Run: headless pygame with SDL's dummy video driver; simulated clock (each Clock.tick advances the game by its frame time, no real sleeping); random seed 0; keys injected as events and as key.get_pressed() state; mouse plan: one left click at the window centre at the start of phase 2, then a move to the lower-right quarter at the start of phase 3.
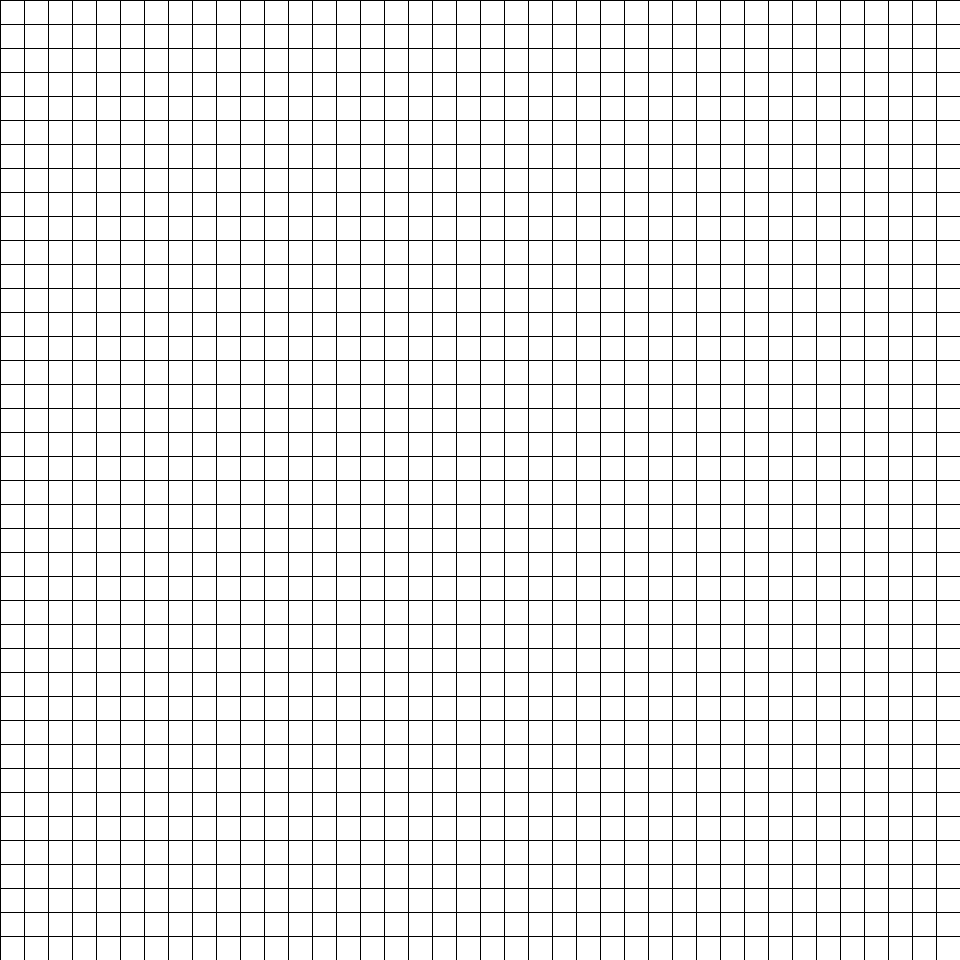
Frame 1 of 4 · flips 1–60 · no input
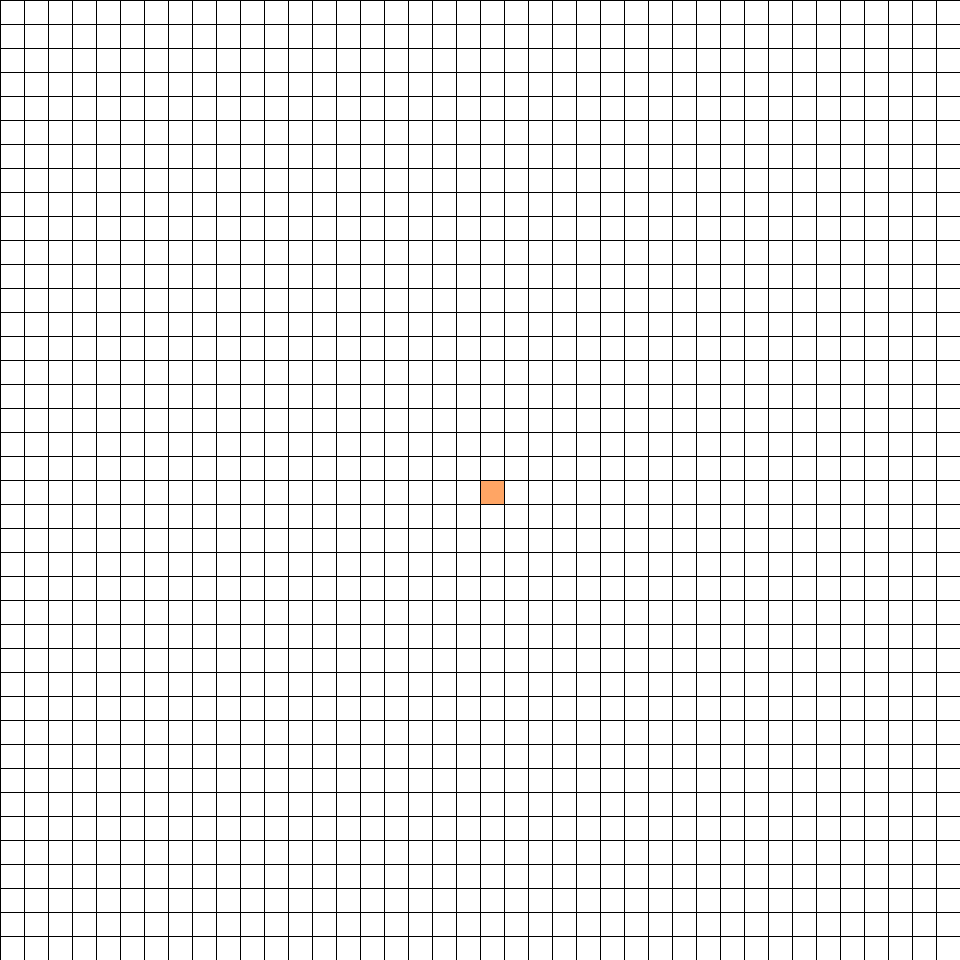
Frame 2 of 4 · flips 61–180 · clicked the window centre · tapped SPACE, RETURN · held RIGHT (→), D
Frame 3 of 4 · flips 181–300 · moved the mouse to the lower-right quarter · held DOWN (↓), S · screen unchanged from frame 2, image omitted
Frame 4 of 4 · flips 301–420 · held LEFT (←), A, UP (↑), W · screen unchanged from frame 3, image omitted

The pygame program that drew these frames:

import pygame
import math
from queue import PriorityQueue
import random

WIDTH = 960
ROWS = 40
WIN = pygame.display.set_mode((WIDTH, WIDTH))

pygame.display.set_caption("Path Finding Algorithm and Visualizer: M-Mazes, D-Djikstra's, G-Greedy, A-A*, B-BFS")

RED = (255, 0, 0)
OFF_RED = (254, 0, 0)
GREEN = (0, 255, 0)
OFF_GREEN = (0, 254, 0)
BLUE = (0, 0, 255)
YELLOW = (255, 255, 0)
WHITE = (255, 255, 255)
BLACK = (0, 0, 0)
PURPLE = (128, 0, 128)
ORANGE = (255, 165, 100)
GREY = (128, 128, 128)
TURQUOISE = (64, 224, 208)
RED_GREY = (192, 64, 64)
GREEN_GREY = (64, 192, 64)


class Node:
  def __init__(self, row, col, width, total_rows):
    self.row = row
    self.col = col
    self.x = row * width
    self.y = col * width
    self.width = width
    self.total_rows = total_rows
    self.color = WHITE 
    self.neighbors = []
    self.maze_neighbors = []
    self.visited = False
  def get_pos(self):
    return self.row, self.col
  def is_closed(self):
    return self.color == RED
  def is_open(self):
    return self.color == GREEN
  def is_barrier(self):
    return self.color == BLACK
  def is_start(self):
    return self.color == ORANGE
  def is_end(self):
    return self.color == TURQUOISE
  def is_weight(self):
    return self.color == GREY
  def is_path(self):
    return self.color == PURPLE
  def is_half_closed(self):
    return self.color == OFF_RED
  def is_half_open(self):
    return self.color == OFF_GREEN
  def is_visited(self):
    return self.visited
  def reset(self):
    self.color = WHITE
  def make_closed(self):
    self.color = RED
  def make_open(self):
    self.color = GREEN
  def make_barrier(self):
    self.color = BLACK
  def make_start(self):
    self.color = ORANGE
  def make_end(self):
    self.color = TURQUOISE
  def make_path(self):
    self.color = PURPLE
  def make_weight(self):
    self.color = GREY
  def make_half_closed(self):
    self.color = OFF_RED
  def make_half_open(self):
    self.color = OFF_GREEN
  def make_visited(self):
    self.visited = True
  def draw(self, win):
    pygame.draw.rect(win, self.color, (self.x, self.y, self.width, self.width))
  def update_neighbors(self, grid):
    self.neighbors = []
    if self.row < self.total_rows - 1 and not grid[self.row + 1][self.col].is_barrier(): # down
      self.neighbors.append(grid[self.row + 1][self.col])

    if self.row > 0 and not grid[self.row - 1][self.col].is_barrier(): # up
      self.neighbors.append(grid[self.row - 1][self.col])

    if self.col < self.total_rows - 1 and not grid[self.row][self.col + 1].is_barrier(): # right
      self.neighbors.append(grid[self.row][self.col + 1])

    if self.col > 0 and not grid[self.row][self.col - 1].is_barrier(): # left
      self.neighbors.append(grid[self.row][self.col - 1])
  def maze_update_neighbors(self, grid):
    self.maze_neighbors = []
    if self.row < self.total_rows - 2 and not grid[self.row + 2][self.col].is_visited(): # down
      self.maze_neighbors.append(grid[self.row + 2][self.col])

    if self.row > 0 and not grid[self.row - 2][self.col].is_visited(): # up
      self.maze_neighbors.append(grid[self.row - 2][self.col])

    if self.col < self.total_rows - 2 and not grid[self.row][self.col + 2].is_visited(): # right
      self.maze_neighbors.append(grid[self.row][self.col + 2])

    if self.col > 0 and not grid[self.row][self.col - 2].is_visited(): # left
      self.maze_neighbors.append(grid[self.row][self.col - 2])
  def is_redundant(self):
    for neighbor in self.neighbors:
      if not neighbor.color == WHITE:
        return True
    return False
  def __lt__(self, other):
    return False

    
def heuristic(p1, p2):
  x1, y1 = p1
  x2, y2 = p2
  return abs(x1 - x2) + abs(y1 - y2)

def reconstruct_path(came_from, current, draw, start, end, grid):
  for row in grid:
      for node in row:
        if node.is_open():
          node.reset()
  while current in came_from:
    current = came_from[current]
    current.make_path()
    draw()
  end.make_end()
  start.make_start()

def algorithm(draw, grid, start, end, is_greedy, h_score_multiplier, g_score_multiplier, is_weighted): # Algorithm that can be A*, Djikstra's, BFS, Swarm, Convergent Swarm, or Greedy Best-First Search with different multipliers passed in.

  if not is_weighted: 
    for row in grid:
      for node in row:
        if node.is_weight():
          node.reset()

  count = 0
  open_set = PriorityQueue()
  open_set.put((0, count, start))
  came_from = {} 
  g_score = {node: float("inf") for row in grid for node in row}
  g_score[start] = 0
  f_score = {node: float("inf") for row in grid for node in row}
  f_score[start] = h_score_multiplier * heuristic(start.get_pos(), end.get_pos()) # distance from start to end
  
  open_set_hash = {start}

  while not open_set.empty(): # While the open set has not run out of nodes to check
    for event in pygame.event.get(): # Allow the user to close the visualizer during the algorithm
      if event.type == pygame.QUIT:
        pygame.quit()

    current = open_set.get()[2] # Gets the node with lowest value f-score
    open_set_hash.remove(current) # Synchronizes with the open_set

    if current == end: # If we found the path
      reconstruct_path(came_from, end, draw, start, end, grid) # Reconstructs the path
      return True 

    for neighbor in current.neighbors: # checks all the neighbors of the node we are on right now
      if neighbor.is_weight(): #If the neighbor is weighted
        temp_g_score = g_score[current] + 15 # add 15 to the g_score, instead of 1 
      else: #If the neighbor is not weighted
        temp_g_score = g_score[current] + int(not is_greedy) # add 1 to the g_score IF the algorithm is not greedy, which is the normal thing to add. If the algorithm is greedy, then do not add anything, since Greedy algorithms do not care about the g-score
        

      if temp_g_score < g_score[neighbor]: #If we found a  better way to reach this node
        came_from[neighbor] = current #Adds to the came_from table, making sure that now the neighbor is set to coming from this current node, and not any node that gives this a higher g-score
        g_score[neighbor] = g_score_multiplier * temp_g_score #set the g_score of the neghbor to the calculated g_score we got for it
        f_score[neighbor] = g_score_multiplier * temp_g_score + h_score_multiplier * heuristic(neighbor.get_pos(), end.get_pos()) #set the f_score with g_score plus the new calculated f_score
        if neighbor not in open_set_hash: # If the neighor is not in the open_set
          count += 1 #Adding the count of the things in the set
          open_set.put((f_score[neighbor], count, neighbor)) #Add the neighbor into the open_set
          open_set_hash.add(neighbor) #Add it into the open_set_hash as well
          if not (neighbor.is_weight() or neighbor.is_half_closed() or neighbor.is_half_open() or neighbor.is_closed()):
            neighbor.make_open() #Makes it look open
          elif neighbor.is_weight():
            neighbor.make_half_open()

    draw()

    if current != start: #If the current node is not at the start
      if not (current.is_weight() or neighbor.is_half_closed() or neighbor.is_half_open()):
        current.make_closed()
      elif current.is_weight() or neighbor.is_half_open():
        current.make_half_closed()

  return False

def depth_first_search_algorithm(draw, grid, start, end): 
  for row in grid:
    for node in row:
      if node.is_weight():
        node.reset()

  open_set = []
  open_set.append(start)
  came_from = {}
  closed_set = []

  while open_set:
    for event in pygame.event.get(): #Allow the user to close the visualizer during the algorithm
      if event.type == pygame.QUIT:
        pygame.quit()
    
    current = open_set.pop()
    for neighbor in current.neighbors: # checks all the neighbors of the node we are on right now
      if neighbor == end: #If we found a way to reach this node
        came_from[neighbor] = current
        print("Reconstructing path")
        reconstruct_path(came_from, end, draw, start, end) 
        return True 
      elif neighbor not in open_set and neighbor not in closed_set: # If the neighor is not in the open_set
        came_from[neighbor] = current
        open_set.append(neighbor) 
        if neighbor != start:
          if neighbor.is_closed:
            neighbor.make_open() #Makes it look open
          else :
            neighbor.make_closed() 

    draw()

    if current != start: #If the current node is not at the start
      closed_set.append(current)
      current.make_closed()

  return False


def make_grid(rows, width):
  grid = []
  gap = width // rows
  for i in range(rows):
    grid.append([])
    for j in range(rows):
      node = Node(i, j, gap, rows)
      grid[i].append(node)

  return grid

def draw_grid(win, rows, width):
  gap = width // rows
  for i in range(rows):
    pygame.draw.line(win, BLACK, (0, i * gap), (width, i * gap))
    for j in range(rows):
      pygame.draw.line(win, BLACK, (j * gap, 0), (j * gap, width))

def draw(win, grid, rows, width):
  win.fill(WHITE)
  
  for row in grid:
    for node in row:
      node.draw(win)

  draw_grid(win, rows, width)
  pygame.display.update()

def get_clicked_pos(pos, rows, width):
  gap = width // rows
  y, x = pos

  row = y // gap
  col = x // gap

  return row, col

def is_board_path_clear(grid):
  for row in grid:
    for node in row:
      if node.is_open() or node.is_closed() or node.is_path():
        return True
  return False

def make_recursive_division_maze(draw, grid, start, end, rows):
  pass
      
def make_randomized_maze(draw, grid, start, end, has_weights, has_walls):
  for row in grid:
    for node in row:
      random_number = random.randint(1, 2)
      random_number_two = random.randint(1, 2)
      random_number_three = random.randint(1, 2)
      if node != start and node != end:
        if random_number == 2 and has_weights and not node.is_barrier() and not has_walls:
          node.make_weight()
        elif random_number == 2 and has_walls and not has_weights and not node.is_weight():
          if random_number_two == 1 or random_number_three == 1:
            node.make_barrier()
        elif random_number == 2 and has_weights and has_walls:
          if random_number_two == 1 and not node.is_weight():
            node.make_barrier()
          elif not node.is_barrier():
            node.make_weight()
      draw()

def stair_maze(draw, grid, start, end):
  y_of_just_placed = ROWS - 2
  for row in grid:
    for node in row:
      if node.row >= 1 and node.row <= ROWS - 1:
        if node.col == y_of_just_placed:
          node.make_barrier()
          y_of_just_placed = y_of_just_placed - 1

def remove_wall(a,b,grid):	# removes the barrier between the current cell and chosen_one
	x = (a.row + b.row) // 2
	y = (a.col + b.col) // 2
	grid[x][y].reset()
	return grid

def iterative_backtracking_maze(draw, grid, start, end):
  for row in grid:
    for node in row:
      if node != start and node != end:
        node.make_barrier()
  print("Got to checkpoint 1")
  stack = []
  current = grid[1][1]
  current.make_visited()
  stack.append(current)
  
  print("Got to checkpoint 2")

  while stack:
    for event in pygame.event.get(): #Allow the user to close the visualizer during the algorithm
      if event.type == pygame.QUIT:
        pygame.quit()

    current = stack.pop()
    if current.maze_neighbors:
      stack.append(current)
      chosen_neighbor = random.choice(current.maze_neighbors)
      chosen_neighbor.make_visited()
      grid = remove_wall(current, chosen_neighbor, grid)
      current.make_visited()
      current = chosen_neighbor
      if chosen_neighbor not in stack:
        print("Got to checkpoint 5")
        stack.append(chosen_neighbor)
    else:
      print("Got to checkpoint 3-2")
      current.make_visited()
      current = stack.pop(-1)
      print("Got to checkpoint 4-2")

  return True

def node_update_neighbors(grid):
  for row in grid:
    for node in row:
      node.update_neighbors(grid)

def caption():
  pygame.display.set_caption("Path Finding Algorithm and Visualizer")

def main(win, width):
  grid = make_grid(ROWS, width)
  start = None
  end = None
  run = True

  while run:
    draw(win, grid, ROWS, width)
    for event in pygame.event.get():
      if event.type == pygame.QUIT:
        run = False
      if pygame.mouse.get_pressed()[0]:
        pos = pygame.mouse.get_pos()
        row, col = get_clicked_pos(pos, ROWS, width)
        node = grid[row][col]
        
        if not start and node != end:
          start = node
          start.make_start()
        elif not end and node != start:
          end = node
          end.make_end()
        elif node != end and node != start:
          node.make_barrier()
      elif pygame.mouse.get_pressed()[2]:
        pos = pygame.mouse.get_pos()
        row, col = get_clicked_pos(pos, ROWS, width)
        node = grid[row][col]
        node.reset()

        if node == start:
          start = None
        elif node == end:
          end = None
      elif pygame.mouse.get_pressed()[1]:
        pos = pygame.mouse.get_pos()
        row, col = get_clicked_pos(pos, ROWS, width)
        node = grid[row][col]

        if not start and node != end:
          start = node
          start.make_start()
        elif not end and node != start:
          end = node
          end.make_end()
        elif node != end and node != start and not node.is_barrier():
          node.make_weight()

      if event.type == pygame.KEYDOWN:
        no_algorithm_previously_run = is_board_path_clear(grid)
        if start and end and not no_algorithm_previously_run:
          if event.key == pygame.K_1:
            make_randomized_maze(lambda: draw(win, grid, ROWS, width), grid, start, end, True, False)
          elif event.key == pygame.K_2:
            make_randomized_maze(lambda: draw(win, grid, ROWS, width), grid, start, end, True, True)
          elif event.key == pygame.K_3:
            make_randomized_maze(lambda: draw(win, grid, ROWS, width), grid, start, end, False, True)
          elif event.key == pygame.K_4:
            stair_maze(lambda: draw(win, grid, ROWS, width), grid, start, end)
          elif event.key == pygame.K_5:
            for row in grid:
              for node in row:
                node.maze_update_neighbors(grid)
            iterative_backtracking_maze(lambda: draw(win, grid, ROWS, width), grid, start, end)

          node_update_neighbors(grid)

          if event.key == pygame.K_a:
            pygame.display.set_caption("A* Path Finding Algorithm and Visualizer")  
            algorithm(lambda: draw(win, grid, ROWS, width), grid, start, end, False, 1.000_000_1, 1, True)
          elif event.key == pygame.K_j:
            pygame.display.set_caption("Dijkstra's Path Finding Algorithm and Visualizer")
            algorithm(lambda: draw(win, grid, ROWS, width), grid, start, end, False, 0, 1, True)
          elif event.key == pygame.K_g:
            pygame.display.set_caption("Greedy Best-first Search Path Finding Algorithm and Visualizer")
            algorithm(lambda: draw(win, grid, ROWS, width), grid, start, end, True, 1, 1, True)
          elif event.key == pygame.K_b:            
            pygame.display.set_caption("Breadth-First Search Path Finding Algorithm and Visualizer")
            algorithm(lambda: draw(win, grid, ROWS, width), grid, start, end, False, 0, 1, False)
          elif event.key == pygame.K_d:
            pygame.display.set_caption("Depth-first Search Path Finding Algorithm and Visualizer")
            depth_first_search_algorithm(lambda: draw(win, grid, ROWS, width), grid, start, end)

        if event.key == pygame.K_r:
          caption()
          start = None
          end = None
          grid = make_grid(ROWS, width)
        elif event.key == pygame.K_c:
          caption()
          for row in grid:
            for node in row:
              if not node.color == WHITE:
                node.reset()
        elif event.key == pygame.K_LCTRL:
          caption()
          for row in grid:
            for node in row:
              if node.is_open() or node.is_closed() or node.is_path():
                node.reset()
              elif node.is_half_closed() or node.is_half_open():
                node.make_weight()
  pygame.quit()
main(WIN, WIDTH)
